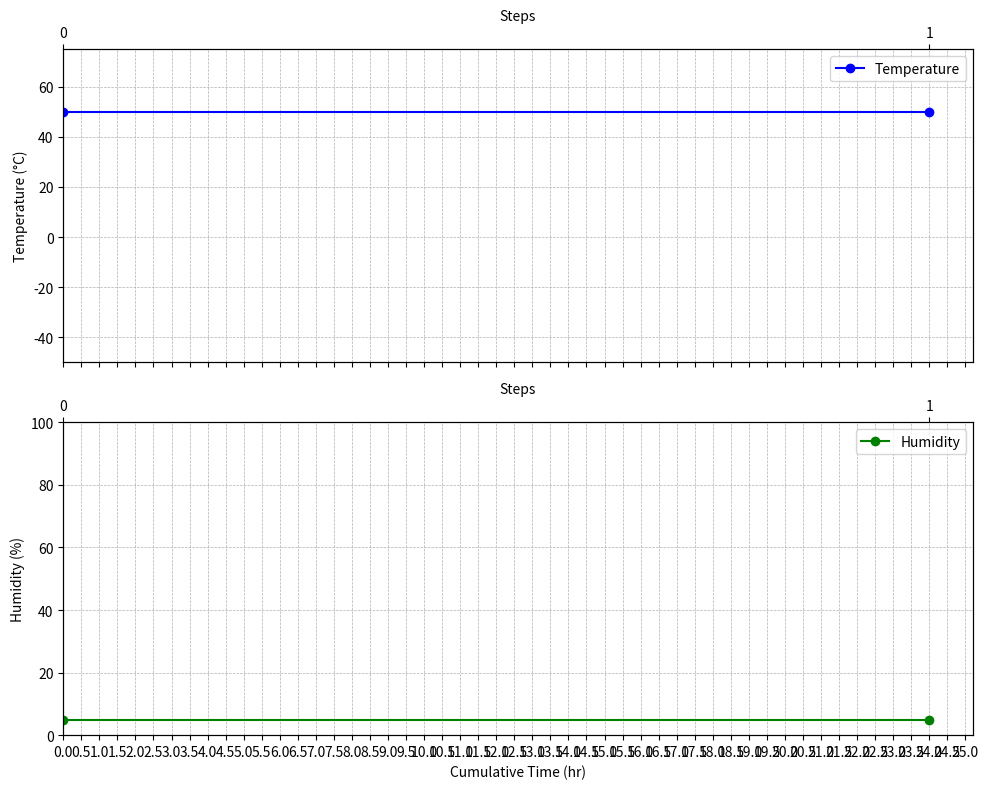

Here is the Python script that generated this plot:
import matplotlib.pyplot as plt
import re

# Sample data (replace with your actual data)
data = [
    "1,TEMP25.0,TEMP RAMP OFF,HUMI50,HUMI RAMP OFF,TIME0:00,GRANTY OFF,REF9,PAUSE OFF",
    "2,TEMP25.0,TEMP RAMP OFF,HUMI50,HUMI RAMP OFF,TIME4:00,GRANTY OFF,REF9,PAUSE OFF",
    "3,TEMP50.0,TEMP RAMP ON,HUMI5,HUMI RAMP ON,TIME2:00,GRANTY OFF,REF9,PAUSE OFF",
    "4,TEMP50.0,TEMP RAMP OFF,HUMI5,HUMI RAMP OFF,TIME24:00,GRANTY OFF,REF9,PAUSE OFF",
    "5,TEMP50.0,TEMP RAMP OFF,HUMI95,HUMI RAMP ON,TIME4:00,GRANTY OFF,REF9,PAUSE OFF",
    "6,TEMP50.0,TEMP RAMP OFF,HUMI95,HUMI RAMP OFF,TIME17:00,GRANTY OFF,REF9,PAUSE OFF",
    "7,TEMP50.0,TEMP RAMP OFF,HUMI50,HUMI RAMP ON,TIME2:00,GRANTY OFF,REF9,PAUSE OFF",
    "8,TEMP65.0,TEMP RAMP ON,HUMI50,HUMI RAMP OFF,TIME4:00,GRANTY OFF,REF9,PAUSE OFF",
    "9,TEMP65.0,TEMP RAMP OFF,HUMI90,HUMI RAMP ON,TIME2:00,GRANTY OFF,REF9,PAUSE OFF",
    "10,TEMP65.0,TEMP RAMP OFF,HUMI90,HUMI RAMP OFF,TIME24:00,GRANTY OFF,REF9,PAUSE OFF",
    "11,TEMP65.0,TEMP RAMP OFF,HUMI50,HUMI RAMP ON,TIME2:00,GRANTY OFF,REF9,PAUSE OFF",
    "12,TEMP50.0,TEMP RAMP ON,HUMI50,HUMI RAMP OFF,TIME4:00,GRANTY OFF,REF9,PAUSE OFF",
    "13,TEMP50.0,TEMP RAMP OFF,HUMI95,HUMI RAMP ON,TIME2:00,GRANTY OFF,REF9,PAUSE OFF",
    "14,TEMP50.0,TEMP RAMP OFF,HUMI95,HUMI RAMP OFF,TIME11:00,GRANTY OFF,REF9,PAUSE OFF",
    "15,TEMP50.0,TEMP RAMP OFF,HUMI50,HUMI RAMP ON,TIME2:00,GRANTY OFF,REF9,PAUSE OFF",
    "16,TEMP50.0,TEMP RAMP OFF,HUMI50,HUMI RAMP OFF,TIME2:00,GRANTY OFF,REF9,PAUSE OFF",
    "17,TEMP25.0,TEMP RAMP ON,HUMI50,HUMI RAMP OFF,TIME2:00,GRANTY OFF,REF9,PAUSE OFF",
    "18,TEMP25.0,TEMP RAMP ON,HUMI50,HUMI RAMP OFF,TIME24:00,GRANTY OFF,REF9,PAUSE OFF"
]

data2 = [
    "1,TEMP50.0,TEMP RAMP OFF,HUMI5,HUMI RAMP OFF,TIME24:00,GRANTY OFF,REF9,PAUSE OFF"
]

data3 = [
    "1,TEMP25.0,TEMP RAMP OFF,HUMI OFF,TIME4:10,GRANTY OFF,REF9,PAUSE OFF",
    "2,TEMP-5.0,TEMP RAMP ON,HUMI OFF,TIME1:00,GRANTY OFF,REF9,PAUSE OFF",
    "3,TEMP-5.0,TEMP RAMP OFF,HUMI OFF,TIME4:00,GRANTY OFF,REF9,PAUSE OFF",
    "4,TEMP-40.0,TEMP RAMP ON,HUMI OFF,TIME1:30,GRANTY OFF,REF9,PAUSE OFF",
    "5,TEMP-40.0,TEMP RAMP OFF,HUMI OFF,TIME4:00,GRANTY OFF,REF9,PAUSE OFF",
    "6,TEMP-5.0,TEMP RAMP ON,HUMI OFF,TIME1:30,GRANTY OFF,REF9,PAUSE OFF"
]

# Function to parse the data
def parse_data(data):
    temp_values = []
    humi_values = []
    cumulative_time = []
    total_minutes = 0

    for line in data:
        parts = line.split(',')
        if len(parts) >= 5:
            temp = float(parts[1].replace("TEMP", ""))
            humi = parts[3].replace("HUMI", "").strip()
            if humi == "OFF":
                humi = None
            else:
                humi = float(humi)
            
            time_part = re.search(r'TIME(\d+:\d+)', line).group(1)
            hours, minutes = map(int, time_part.split(':'))
            total_minutes += hours * 60 + minutes
            total_hours = total_minutes / 60
            
            temp_values.append(temp)
            humi_values.append(humi)
            cumulative_time.append(total_hours)
    
    return temp_values, humi_values, cumulative_time

# Function to plot temperature and humidity on two subplots with dual X-axes
def plot_temp_humi_subplots(data):
    temp_values, humi_values, cumulative_time = parse_data(data)
    
    # Add origin point with the same values as the first data point
    temp_values.insert(0, temp_values[0])
    humi_values.insert(0, humi_values[0])
    cumulative_time.insert(0, 0)
    steps = range(0, len(temp_values))

    # Create a figure with two subplots (2 rows, 1 column)
    fig, (ax1, ax2) = plt.subplots(2, 1, figsize=(10, 8), sharex=True)
    
    # Create twin axes for steps
    twin_ax1 = ax1.twiny()
    twin_ax2 = ax2.twiny()
    
    # Plotting temperature on the first subplot
    ax1.plot(cumulative_time, temp_values, marker='o', linestyle='-', color='b', label='Temperature')
    ax1.set_ylabel('Temperature (°C)')
    ax1.set_xlim(0)  # Set Y axis limits for temperature
    ax1.set_ylim(-50, 75)  # Set Y axis limits for temperature
    ax1.grid(True, which='both', axis='both', linestyle='--', linewidth=0.5)
    ax1.xaxis.set_major_locator(plt.MultipleLocator(0.5))
    ax1.legend()
    
    twin_ax1.set_xlim(ax1.get_xlim())
    twin_ax1.set_xticks(cumulative_time)
    twin_ax1.set_xticklabels(steps)
    twin_ax1.set_xlabel('Steps')

    # Plotting humidity on the second subplot
    humi_cumulative_time = [time for time, humi in zip(cumulative_time, humi_values) if humi is not None]
    humi_values_filtered = [humi for humi in humi_values if humi is not None]
    ax2.plot(humi_cumulative_time, humi_values_filtered, marker='o', linestyle='-', color='g', label='Humidity')
    ax2.set_xlabel('Cumulative Time (hr)')
    ax2.set_ylabel('Humidity (%)')
    ax2.set_xlim(0)  # Set Y axis limits for temperature
    ax2.set_ylim(0, 100)  # Set Y axis limits for humidity
    ax2.grid(True, which='both', axis='both', linestyle='--', linewidth=0.5)
    ax2.xaxis.set_major_locator(plt.MultipleLocator(0.5))
    ax2.legend()
    
    twin_ax2.set_xlim(ax2.get_xlim())
    twin_ax2.set_xticks(cumulative_time)
    twin_ax2.set_xticklabels(steps)
    twin_ax2.set_xlabel('Steps')

    # Set the window title after calling plot function
    plt.gcf().canvas.manager.set_window_title('Custom Window Title')

    # Adjust layout and show the plot
    fig.tight_layout()
    plt.show()

# Example usage
plot_temp_humi_subplots(data2)
